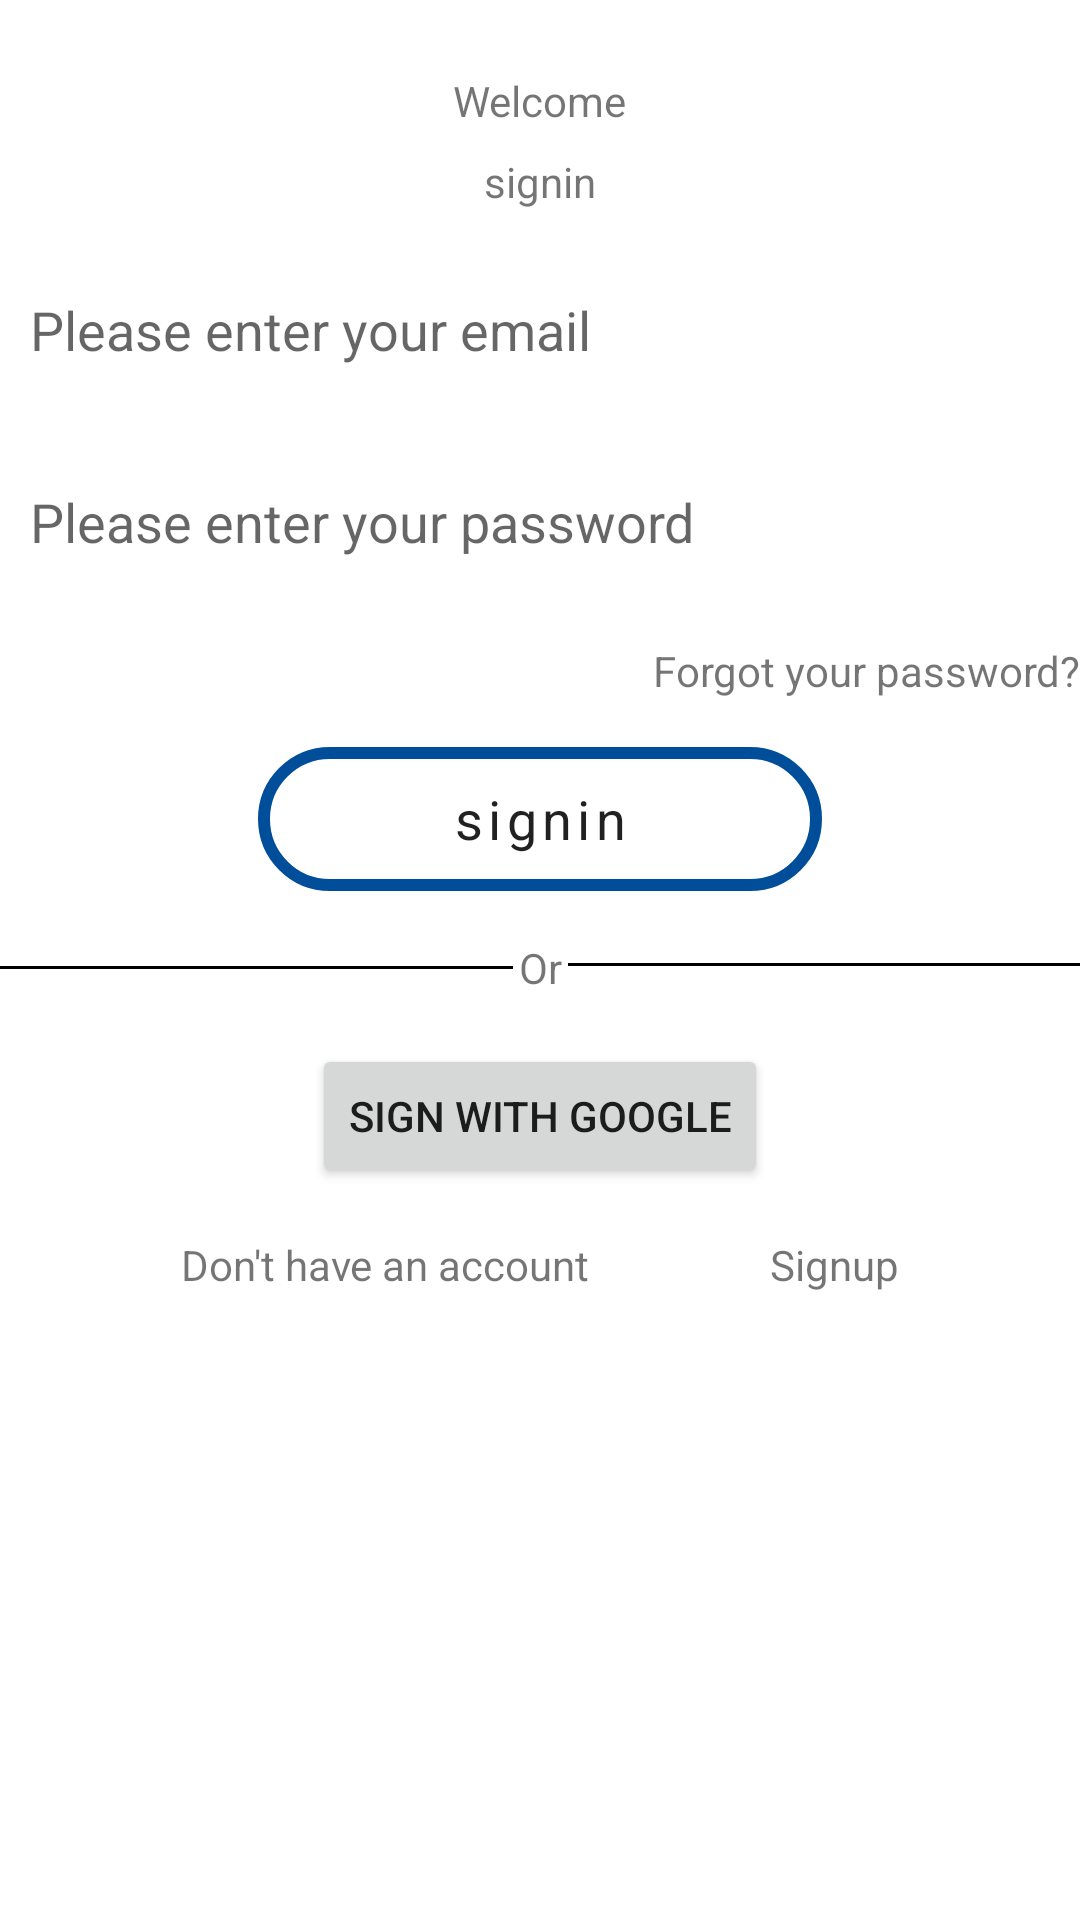

Reconstruct the res/layout file that produces this screen, plus the resources it refers to.
<!-- AndroidManifest.xml: application theme Theme.Stepaw -->
<!-- res/layout/bottom_sheet_signin.xml -->
<?xml version="1.0" encoding="utf-8"?>
<androidx.constraintlayout.widget.ConstraintLayout xmlns:android="http://schemas.android.com/apk/res/android"
    xmlns:app="http://schemas.android.com/apk/res-auto"
    xmlns:tools="http://schemas.android.com/tools"
    android:id="@+id/bottomSheet"
    style="@style/ModalBottomSheet"
    android:layout_width="match_parent"
    android:layout_height="match_parent"
    android:layout_gravity="end"
    android:paddingBottom="50dp"
    app:behavior_expandedOffset="5dp"
    app:behavior_fitToContents="false"
    app:behavior_halfExpandedRatio="0.7"
    app:behavior_peekHeight="50dp"
    app:layout_behavior="com.google.android.material.bottomsheet.BottomSheetBehavior">

    <TextView
        android:id="@+id/welcome_text"
        android:layout_width="wrap_content"
        android:layout_height="wrap_content"
        android:layout_marginTop="24dp"
        android:text="Welcome"
        app:layout_constraintEnd_toEndOf="parent"
        app:layout_constraintStart_toStartOf="parent"
        app:layout_constraintTop_toTopOf="parent" />

    <TextView
        android:id="@+id/signin_text"
        android:layout_width="wrap_content"
        android:layout_height="wrap_content"
        android:layout_marginTop="8dp"
        android:text="signin"
        app:layout_constraintEnd_toEndOf="@+id/welcome_text"
        app:layout_constraintStart_toStartOf="@+id/welcome_text"
        app:layout_constraintTop_toBottomOf="@+id/welcome_text" />

    <EditText
        android:id="@+id/editText"
        style="@style/CustomEditText"
        android:layout_width="match_parent"
        android:layout_height="wrap_content"
        android:layout_marginTop="16dp"

        android:hint="Please enter your email"
        android:minHeight="48dp"
        app:layout_constraintBottom_toBottomOf="parent"
        app:layout_constraintEnd_toEndOf="parent"
        app:layout_constraintHorizontal_bias="0.5"
        app:layout_constraintStart_toStartOf="parent"
        app:layout_constraintTop_toBottomOf="@+id/signin_text"
        app:layout_constraintVertical_bias="0.0" />

    <EditText
        android:id="@+id/editText2"
        style="@style/CustomEditText"
        android:layout_width="match_parent"
        android:layout_height="wrap_content"
        android:layout_marginTop="16dp"
        android:hint="Please enter your password"
        android:inputType="textPassword"
        android:minHeight="48dp"
        app:layout_constraintBottom_toBottomOf="parent"
        app:layout_constraintTop_toBottomOf="@+id/editText"
        app:layout_constraintVertical_bias="0.0"
        tools:layout_editor_absoluteX="0dp" />

    <TextView
        android:id="@+id/forgot_password"
        android:layout_width="match_parent"
        android:layout_height="wrap_content"
        android:layout_marginTop="16dp"
        android:text="Forgot your password?"
        android:textAlignment="viewEnd"
        app:layout_constraintBottom_toBottomOf="parent"
        app:layout_constraintEnd_toEndOf="parent"
        app:layout_constraintHorizontal_bias="0.5"
        app:layout_constraintStart_toStartOf="parent"
        app:layout_constraintTop_toBottomOf="@+id/editText2"
        app:layout_constraintVertical_bias="0.0" />

    <Button
        android:id="@+id/button3"
        style="@style/RoundedButton"
        android:layout_width="wrap_content"
        android:layout_height="wrap_content"
        android:layout_marginTop="16dp"
        android:text="signin"
        app:layout_constraintEnd_toEndOf="parent"
        app:layout_constraintHorizontal_bias="0.5"
        app:layout_constraintStart_toStartOf="parent"
        app:layout_constraintTop_toBottomOf="@+id/forgot_password" />

    <include
        android:id="@+id/include"
        layout="@layout/seperator_signin"
        android:layout_width="match_parent"
        android:layout_height="wrap_content"
        android:layout_marginTop="16dp"
        app:layout_constraintTop_toBottomOf="@+id/button3"
        tools:layout_editor_absoluteX="-33dp" />

    <Button
        android:id="@+id/button4"
        android:layout_width="wrap_content"
        android:layout_height="wrap_content"
        android:layout_marginTop="16dp"
        android:text="Sign with google"
        app:layout_constraintBottom_toBottomOf="parent"
        app:layout_constraintEnd_toEndOf="parent"
        app:layout_constraintHorizontal_bias="0.5"
        app:layout_constraintStart_toStartOf="parent"
        app:layout_constraintTop_toBottomOf="@+id/include"
        app:layout_constraintVertical_bias="0.0" />

    <TextView
        android:id="@+id/textView5"
        android:layout_width="wrap_content"
        android:layout_height="wrap_content"
        android:layout_marginTop="16dp"
        android:text="Don't have an account"
        app:layout_constraintEnd_toStartOf="@+id/signup"
        app:layout_constraintHorizontal_bias="0.5"
        app:layout_constraintStart_toStartOf="parent"
        app:layout_constraintTop_toBottomOf="@+id/button4" />

    <TextView
        android:id="@+id/signup"
        android:layout_width="wrap_content"
        android:layout_height="wrap_content"
        android:layout_marginTop="16dp"
        android:text="Signup"
        app:layout_constraintEnd_toEndOf="parent"
        app:layout_constraintHorizontal_bias="0.5"
        app:layout_constraintStart_toEndOf="@+id/textView5"
        app:layout_constraintTop_toBottomOf="@+id/button4" />


</androidx.constraintlayout.widget.ConstraintLayout>
<!-- res/layout/seperator_signin.xml (included above) -->
<?xml version="1.0" encoding="utf-8"?>
<androidx.constraintlayout.widget.ConstraintLayout xmlns:android="http://schemas.android.com/apk/res/android"
    xmlns:app="http://schemas.android.com/apk/res-auto"
    xmlns:tools="http://schemas.android.com/tools"
    android:layout_width="match_parent"

    android:layout_height="wrap_content">

    <View
        android:id="@+id/view2"
        android:layout_width="0dp"
        android:layout_height="1dp"
        android:background="@color/black"
        app:layout_constraintBottom_toBottomOf="parent"
        app:layout_constraintEnd_toEndOf="parent"
        app:layout_constraintHorizontal_bias="0.5"
        app:layout_constraintStart_toEndOf="@+id/textView"
        app:layout_constraintTop_toTopOf="parent"
        app:layout_constraintVertical_bias="0.444" />

    <View
        android:id="@+id/view"
        android:layout_width="0dp"
        android:layout_height="1dp"
        android:background="@color/black"
        app:layout_constraintBottom_toBottomOf="parent"
        app:layout_constraintEnd_toStartOf="@+id/textView"
        app:layout_constraintHorizontal_bias="0.5"
        app:layout_constraintStart_toStartOf="parent"
        app:layout_constraintTop_toTopOf="parent" />

    <TextView
        android:id="@+id/textView"
        android:layout_width="wrap_content"
        android:layout_height="wrap_content"
        android:layout_marginStart="2dp"
        android:layout_marginEnd="2dp"
        android:text="Or"
        app:layout_constraintBottom_toBottomOf="parent"
        app:layout_constraintEnd_toStartOf="@+id/view2"
        app:layout_constraintHorizontal_bias="0.5"
        app:layout_constraintStart_toEndOf="@+id/view"
        app:layout_constraintTop_toTopOf="parent"
        app:layout_constraintVertical_bias="0.112" />

</androidx.constraintlayout.widget.ConstraintLayout>
<!-- resources referenced by this layout -->
<resources>
  <color name="black">#FF000000</color>
  <style name="CustomEditText" parent="@style/Widget.AppCompat.EditText">
          <item name="android:padding">10dp</item>
          <item name="android:background">@drawable/edittext_states</item>
      </style>
  <style name="ModalBottomSheet" parent="Widget.MaterialComponents.BottomSheet">
          <item name="android:backgroundTint">@color/white</item>
          <item name="shapeAppearance">@style/ShapeAppearance.App.LargeComponent</item>
      </style>
  <style name="RoundedButton" parent="@style/Widget.AppCompat.Button">
          <item name="android:background">@drawable/rounded_button</item>
          <item name="android:width">188dp</item>
          <item name="fontFamily">@font/dosis_semi_bold</item>
          <item name="textAllCaps">false</item>
          <item name="android:letterSpacing">0.1</item>
          <item name="android:textSize">18sp</item>
          <item name="android:layout_marginTop">16dp</item>
          <item name="android:layout_marginBottom">16dp</item>
      </style>
  <style name="Theme.Stepaw" parent="Theme.MaterialComponents.DayNight.NoActionBar">
          
          <item name="colorPrimary">@color/color_primary</item>
          <item name="colorPrimaryVariant">@color/color_primary_variant_1</item>
          <item name="colorOnPrimary">@color/white</item>
          
          <item name="colorSecondary">@color/color_secondary</item>
          
          <item name="colorOnSecondary">@color/black</item>
          <item name="colorAccent">@color/color_primary</item>
          
          <item name="android:statusBarColor">@color/white</item>
          <item name="android:windowLightStatusBar">true</item>
          
  
      </style>
  <!-- drawable edittext_states (drawable) -->
  <?xml version="1.0" encoding="utf-8"?>
  <selector xmlns:android="http://schemas.android.com/apk/res/android">
  <item
      android:state_active="true"
      android:drawable="@drawable/rounded_edittext_active"
      />
      <item android:state_focused="true"
          android:drawable="@drawable/rounded_edittext_active"/>
      <item
          android:drawable="@drawable/rounded_edittext_normal"
          />
  </selector>
  <color name="white">#FFFFFFFF</color>
  <style name="ShapeAppearance.App.LargeComponent" parent="ShapeAppearance.MaterialComponents.LargeComponent">
          <item name="cornerFamily">rounded</item>
          <item name="cornerSize">60dp</item>
      </style>
  <!-- drawable rounded_button (drawable) -->
  <?xml version="1.0" encoding="utf-8"?>
  <ripple xmlns:android="http://schemas.android.com/apk/res/android" android:color="@color/color_primary_variant_1">
  <item>
      <shape xmlns:android="http://schemas.android.com/apk/res/android" android:shape="rectangle">
      <stroke
          android:color="@color/color_primary"
          android:width="4dp" />
      <corners android:radius="50dp"/>
  
  
  </shape>
  </item>
      </ripple>
  <color name="color_primary">#004e99</color>
  <color name="color_primary_variant_1">#ecf1f8</color>
  <color name="color_secondary">#ffdb1b</color>
  <!-- drawable rounded_edittext_normal (drawable) -->
  <?xml version="1.0" encoding="utf-8"?>
  <shape xmlns:android="http://schemas.android.com/apk/res/android" android:shape="rectangle">
      <stroke
          android:color="@color/color_gray"
          android:width="2dp" />
      <corners android:radius="50dp"/>
  </shape>
  <color name="color_gray">#4c000000</color>
</resources>
